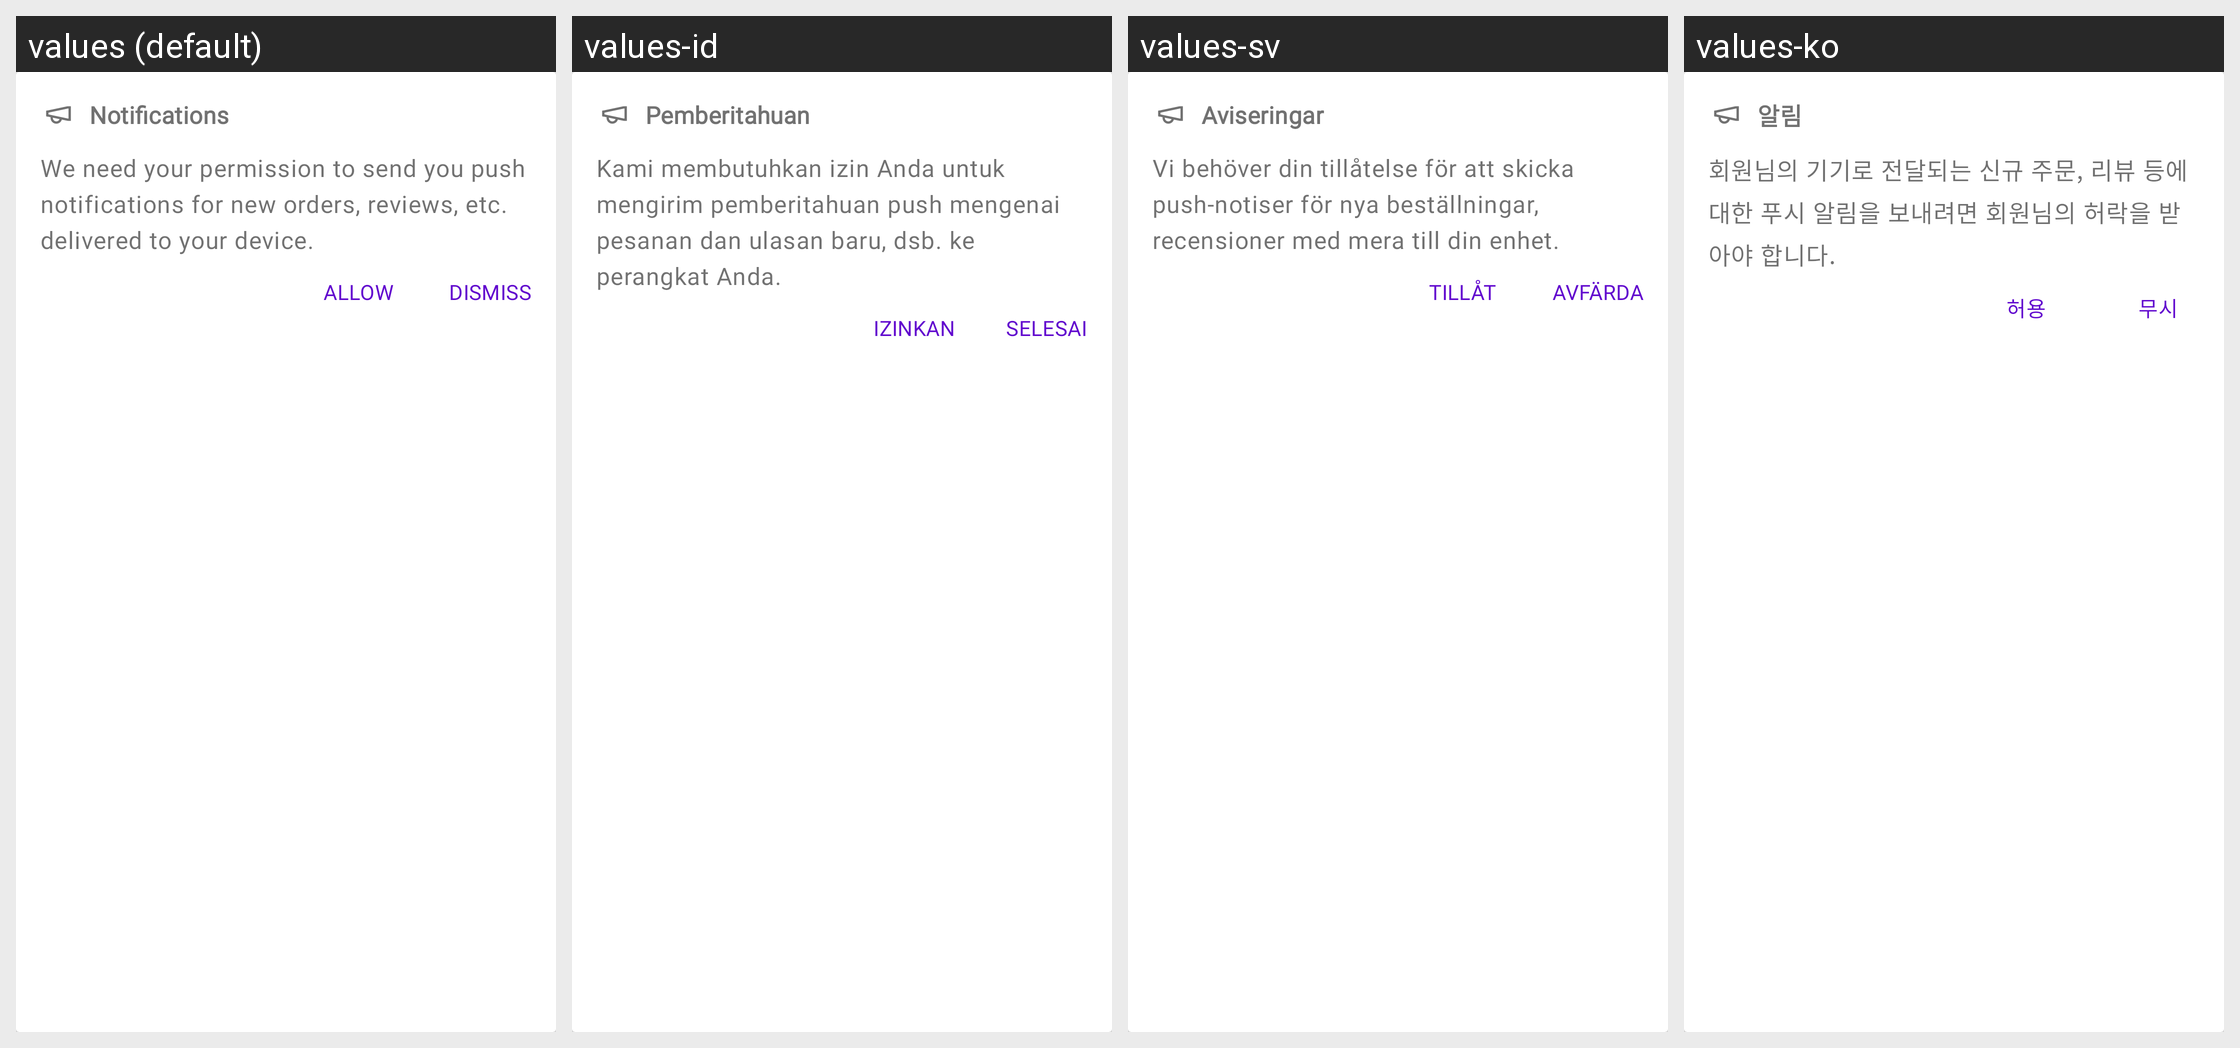

Here is an Android app screen in its default locale and in the app's own translations. Write out the translated-string differences for the strings that appear on this screen.
Android screen res/layout/notifications_permissions_bar.xml rendered under 4 locales, left to right: values (default), values-id, values-sv, values-ko. Device: Nexus 5 (rendered at 1080×1920; each locale shown at half size, 540×960, under a caption strip naming it); theme Theme.Woo.DayNight.
Other locales in the repository, not shown: values-ar, values-de, values-es, values-fr, values-he, values-it, values-ja, values-nl, values-pt-rBR, values-ru, values-tr, values-zh-rCN, values-zh-rTW.
Strings drawn on this screen, with the default value and each locale's value (text and hints the layout hard-codes, and strings that could not be matched under every locale, appear in the picture but are not listed):

notifications_permission_title
  values: Notifications
  values-id: Pemberitahuan
  values-sv: Aviseringar
  values-ko: 알림

notifications_permission_description
  values: We need your permission to send you push notifications for new orders, reviews, etc. delivered to your device.
  values-id: Kami membutuhkan izin Anda untuk mengirim pemberitahuan push mengenai pesanan dan ulasan baru, dsb. ke perangkat Anda.
  values-sv: Vi behöver din tillåtelse för att skicka push-notiser för nya beställningar, recensioner med mera till din enhet.
  values-ko: 회원님의 기기로 전달되는 신규 주문, 리뷰 등에 대한 푸시 알림을 보내려면 회원님의 허락을 받아야 합니다.

dismiss
  values: Dismiss
  values-id: Selesai
  values-sv: Avfärda
  values-ko: 무시

allow
  values: Allow
  values-id: Izinkan
  values-sv: Tillåt
  values-ko: 허용
